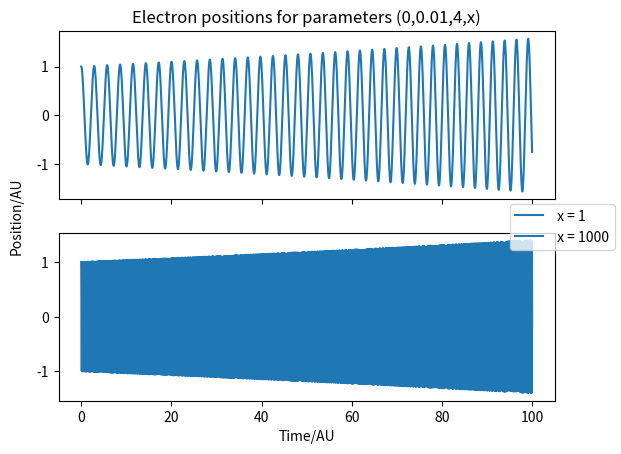

This chart was generated by the following Python code:
import scipy.integrate
import scipy.fft as fft
import numpy as np
import matplotlib.pyplot as plt

class ODE_solver():

    def __init__(self,y0,force_eqn,time_eval):
        self.y0 = y0
        self.force_eqn = force_eqn
        self.time_eval = time_eval
        self.solver()

    def solver(self):
        t_init = self.time_eval[0]
        t_fin = self.time_eval[-1]
        sol = scipy.integrate.solve_ivp(self.ODE,(t_init,t_fin),self.y0,t_eval = self.time_eval,rtol = 1e-12)
        self.x = sol.y[0]
        self.v = sol.y[1]

    def ODE(self,t,y):
        x,v = y
        dydt = [v,self.force_eqn(x,v)]
        return  dydt

    def get_positions(self):
        return self.x

    def get_velocities(self):
        return self.v

    def get_times(self):
        return self.time_eval
    
    def get_number_of_times(self):
        return self.time_eval.size


def stokes_regime(initial,times,const_coeff,drag_coeff,lin_coeff,cub_coeff):
    def force(x,v):
        return  - const_coeff -drag_coeff*v - lin_coeff*x - cub_coeff*(x**3)
    sol = ODE_solver(initial,force,times)
    return sol

def antistokes_regime(initial,times,const_coeff,drag_coeff,lin_coeff,cub_coeff):
    def force(x,v):
        return -const_coeff + drag_coeff*v - lin_coeff*x - cub_coeff*(x**3)
    sol = ODE_solver(initial,force,times)
    return sol

def non_linear_regime(initial,times,const_coeff,quad_coeff,lin_coeff,cub_coeff):
    def force(x,v):
        return - const_coeff + quad_coeff*(v**2) - lin_coeff*(x) - cub_coeff*(x**3)
    sol = ODE_solver(initial,force,times)
    return sol

def stokes_regime_position_plot(initial,times,drag_coeff,const_coeff,lin_coeff,cub_coeff):
    fig, ax = plt.subplots()
    sol = stokes_regime(initial,times,drag_coeff,const_coeff,lin_coeff,cub_coeff)
    positions = sol.get_positions()
    plt.plot(times,positions)
    plt.xlabel('Time')
    plt.ylabel('Position')
    plt.title('Plot of the electron position against time using a cub coeff of 100')
    plt.show()
    return fig
def stokes_regime_cub_coeff_position_ft_plot(initial,times,drag_coeff,const_coeff,lin_coeff,cub_coeffs):
    fig,ax = plt.subplots()
    for i in range(len(cub_coeffs)):
        cub_coeff = cub_coeffs[i]
        sol = stokes_regime(initial,times,drag_coeff,const_coeff,lin_coeff,cub_coeff)
        positions = sol.get_positions()
        position_ave = np.average(positions)
        positions_ft = np.fft.rfft(positions - position_ave)
        abs_positions_ft = np.abs(positions_ft)
        frequencies = (2*np.pi/times[-1])*range(len(abs_positions_ft))
        plt.plot(frequencies,abs_positions_ft,label = 'cub_coeff = {}'.format(cub_coeff))
    plt.xlabel('Frequency')
    plt.ylabel('abs(FT(positions))')
    plt.title('Plot of the FT of the electron position')
    plt.legend()
    plt.show()
    return fig

def stokes_regime_cub_coeff_position_plot(initial,times,drag_coeff,const_coeff,lin_coeff,cub_coeffs):
    fig,ax = plt.subplots()
    for i in range(len(cub_coeffs)):
        sol = stokes_regime(initial,times,drag_coeff,const_coeff,lin_coeff,cub_coeffs[i])
        positions = sol.get_positions()
        plt.plot(times,positions,label = 'cub_coeff = {}'.format(cub_coeffs[i]))
    plt.xlabel('Time')
    plt.ylabel('Position')
    plt.title('Position plot for different cubic coefficients in the restoring force')
    plt.legend()
    plt.show()
    return fig

def stokes_regime_energy_plot(initial,times,const_coeff,drag_coeff,lin_coeff,cub_coeff):
    fig,ax = plt.subplots()
    sol = stokes_regime(initial,times,const_coeff,drag_coeff,lin_coeff,cub_coeff)
    positions = sol.get_positions()
    velocities = sol.get_velocities()
    energy = (1/2)*(velocities**2) + (1/2)*(lin_coeff)*(positions**2) + (1/4)*(cub_coeff)*(positions**4)
    plt.plot(times,energy)
    plt.show()
    return fig

def stokes_regime_energy_ft_plot(initial,times,const_coeff,drag_coeff,lin_coeff,cub_coeff):
    fig,ax = plt.subplots()
    sol = stokes_regime(initial,times,drag_coeff,const_coeff,lin_coeff,cub_coeff)
    positions = sol.get_positions()
    velocities = sol.get_velocities()
    energy = (1/2)*(velocities**2) + (1/2)*(lin_coeff)*(positions**2) + (1/4)*(cub_coeff)*(positions**4)
    energy_ave = np.average(energy)
    energy_ft = np.fft.rfft(energy - energy_ave)
    abs_energy_ft = abs(energy_ft)
    plt.plot((2*np.pi/times[-1])*range(len(abs_energy_ft)),abs_energy_ft)
    plt.show()
    return fig

def stokes_regime_cub_coeff_energy_ft_plot(initial,times,const_coeff,drag_coeff,lin_coeff,cub_coeffs):
    fig,ax = plt.subplots()
    for i in range(len(cub_coeffs)):
        sol = stokes_regime(initial,times,const_coeff,drag_coeff,lin_coeff,cub_coeffs[i])
        positions = sol.get_positions()
        velocities = sol.get_velocities()
        energy = (1/2)*(velocities**2) + (1/2)*(lin_coeff)*(positions**2) + (1/4)*(cub_coeffs[i])*(positions**4)
        energy_ave = np.average(energy)
        energy_ft = np.fft.rfft(energy - energy_ave)
        abs_energy_ft = abs(energy_ft)
        plt.plot((2*np.pi/times[-1])*range(len(abs_energy_ft)),abs_energy_ft,label = 'Cub_coeff = {}'.format(cub_coeffs[i]))
    plt.xlabel('Frequency')
    plt.ylabel('abs(FT(Energy))')
    plt.legend()
    plt.title('FT of the energy for different cubic coefficients in the restoring force (const_coeff = {} drag_coeff = {})'.format(const_coeff,drag_coeff))
    plt.show()
    return fig

def stokes_regime_cub_coeff_frequency_plot(initial,times,const_coeff,drag_coeff,lin_coeff,cub_coeffs):
    fig,ax = plt.subplots()
    ss_frequencies = []
    for i in range(len(cub_coeffs)):
        cub_coeff = cub_coeffs[i]
        sol = stokes_regime(initial,times,const_coeff,drag_coeff,lin_coeff,cub_coeff)
        positions = sol.get_positions()
        velocities = sol.get_velocities()
        energy = (1/2)*(velocities**2) + (1/2)*(lin_coeff)*(positions**2) + (1/4)*(cub_coeff)*(positions**4)
        energy_ave = np.average(energy)
        energy_ft = np.fft.rfft(energy - energy_ave)
        abs_energy_ft = abs(energy_ft)
        frequencies = (2*np.pi/times[-1])*range(len(abs_energy_ft))
        ss_frequency = frequencies[np.argmax(abs_energy_ft)]
        ss_frequencies.append(ss_frequency)
    plt.plot(cub_coeffs,ss_frequencies,marker = 'x',linestyle = '')
    plt.xlabel('cub_coeff')
    plt.ylabel('Peak frequency in energy spectrum')
    plt.title('Plot of the peak frequency in the energy spectrum for different cub_coeffs')
    plt.show()
    return fig


def non_linear_regime_position_plot(initial,times,const_coeff,quad_coeff,lin_coeff,cub_coeff):
    sol = non_linear_regime(initial,times,const_coeff,quad_coeff,lin_coeff,cub_coeff)
    positions = sol.get_positions()
    plt.plot(times,positions)
    plt.show()
    return fig

def non_linear_regime_ft_plot(initial,times,const_coeff,quad_coeff,lin_coeff,cub_coeff):
    sol = non_linear_regime(initial,times,const_coeff,quad_coeff,lin_coeff,cub_coeff)
    positions_ss = sol.get_positions()[int(len(sol.get_positions())/2):]
    ft_ss = np.fft.rfft(positions_ss)
    abs_ft_ss = abs(ft_ss)
    plt.plot((1/times[-1])*range(len(abs_ft_ss)),abs_ft_ss)
    plt.show()
    return fig


def antistokes_regime_cub_coeff_plot(initial,times,const_coeff,drag_coeff,lin_coeff,cub_coeffs):
    fig, ax = plt.subplots(len(cub_coeffs),sharex = True)
    for i in range(len(cub_coeffs)):
        cub_coeff = cub_coeffs[i]
        sol = antistokes_regime(initial,times,const_coeff,drag_coeff,lin_coeff,cub_coeff)
        if len(cub_coeffs) == 1:
            ax.plot(sol.get_times(),sol.get_positions(),label = ' x = {}'.format(cub_coeff))
        else:
            ax[i].plot(sol.get_times(),sol.get_positions(),label = ' x = {}'.format(cub_coeff))
    fig.legend(loc = 'center right')
    fig.add_subplot(111, frameon = False)
    plt.tick_params(labelcolor='none', top=False, bottom=False, left=False, right=False)        
    plt.xlabel('Time/AU')
    plt.ylabel('Position/AU')
    plt.title('Electron positions for parameters ({},{},{},x)'.format(const_coeff,drag_coeff,lin_coeff))
    plt.show()
    return fig

def antistokes_regime_correlation_plot(initial,times,drag_coeff,const_coeff,lin_coeff,cub_coeff):
    sol = antistokes_regime(initial,times,drag_coeff,const_coeff,lin_coeff,cub_coeff)
    correlation = np.correlate(sol.get_positions(),sol.get_positions(),'full')[sol.get_number_of_times()-1:]
    plt.plot(sol.get_times(),correlation)
    plt.show()
    return fig

def antistokes_regime_energy_fourier_transform_plot(initial,times,drag_coeff,const_coeff,lin_coeff,cub_coeff):
    fig,ax = plt.subplots(2)
    sol = antistokes_regime(initial,times,drag_coeff,const_coeff,lin_coeff,cub_coeff)
    ft_full = np.fft.rfft(sol.get_positions())
    ft_ss = np.fft.rfft(sol.get_positions()[int(len(sol.get_positions())*0.5):])
    abs_ft_full = np.abs(ft_full)
    abs_ft_ss = np.abs(ft_ss)
    ax[0].plot((1/times[-1])*range(len(abs_ft_full)),abs_ft_full,'r')
    ax[1].plot((1/times[-1])*range(len(abs_ft_ss)),abs_ft_ss,'g')
    ax[1].set_xlabel('Frequency/AU')
    fig.add_subplot(111, frameon = False)
    plt.tick_params(labelcolor='none', top=False, bottom=False, left=False, right=False)        
    plt.ylabel('abs(FT)/AU')
    fig.legend(labels = ['Full solution','Steady state solution'],loc = 'center right')
    plt.title('FT of the electron position for parameters ({},{},{},{}) sampled for a time length of {}'.format(drag_coeff,const_coeff,lin_coeff,cub_coeff,times[-1]))
    fig.tight_layout()
    plt.show()
    return fig

def antistokes_regime_power_spectrum_peak_plot(initial,times,drag_coeff,const_coeff,lin_coeffs,cub_coeff):
    peak_frequencies = []
    for i in range(len(lin_coeffs)):
        sol = antistokes_regime(initial,times,drag_coeff,const_coeff,lin_coeffs[i],cub_coeff)
        ft_full = np.fft.rfft(sol.get_positions())
        abs_ft_full = np.abs(ft_full)
        peak_frequency = np.argmax(abs_ft_full)
        peak_frequencies.append(peak_frequency)
    plt.plot(lin_coeffs,peak_frequencies,marker = '+')
    plt.show()
    return fig
    
def antistokes_regime_energy_plot(initial,times,drag_coeff,const_coeff,lin_coeff,cub_coeff):
    sol = antistokes_regime(initial,times,drag_coeff,const_coeff,lin_coeff,cub_coeff)
    positions = sol.get_positions()
    velocities = sol.get_velocities()
    energy = (1/2)*(velocities**2) + (1/2)*(lin_coeff)*(positions**2) + (1/4)*(cub_coeff)*(positions**4)
    plt.plot(times,energy)
    plt.show()
    return fig

def antistokes_regime_energy_ft_plot(initial,times,const_coeff,drag_coeff,lin_coeff,cub_coeff):
    fig,ax = plt.subplots()
    sol = antistokes_regime(initial,times,drag_coeff,const_coeff,lin_coeff,cub_coeff)
    positions = sol.get_positions()
    velocities = sol.get_velocities()
    energy = (1/2)*(velocities**2) + (1/2)*(lin_coeff)*(positions**2) + (1/4)*(cub_coeff)*(positions**4)
    energy_ave = np.average(energy)
    energy_ft = np.fft.rfft(energy - energy_ave)
    abs_energy_ft = abs(energy_ft)
    plt.plot((2*np.pi/times[-1])*range(len(abs_energy_ft)),abs_energy_ft)
    plt.show()
    return fig



initial = [1,0]
times = np.linspace(0,100,10000)

#z = antistokes_regime_power_spectrum_peak_plot(initial,times,0.05,1,[1,2,3],10)
#a = antistokes_regime_energy_plot(initial,times,0.5,1,1,10)
#b = stokes_regime_cub_coeff_frequency_plot(initial,times,0,0.5,4,np.linspace(0,500,50))
#b = stokes_regime_energy_plot(initial,times,0,0.5,4,5)
#b = stokes_regime_cub_coeff_energy_ft_plot(initial,times,0,0.5,4,[0,1,2,3,4])
#c = stokes_regime_position_plot(initial,times,0,0.5,4,5)
#c = stokes_regime_cub_coeff_position_ft_plot(initial,times,0,0.5,4,[0,1,2,3,10])
#x = antistokes_regime_fourier_transform_plot(initial,times,0.05,1,1,10)
#x.savefig('Antistokes regime FT plot for a time length of 800',dpi = 300,bbox_inches = 'tight')
y = antistokes_regime_cub_coeff_plot(initial,times,0,0.01,4,[1,1000])
#y.savefig('Antistokes regime displacement plots for different cubic coefficients sampled 5000 times')
#d = non_linear_regime_position_plot(initial,times,1,0.5,1,0.1)
#e = non_linear_regime_ft_plot(initial,times,1,0.5,1,0.5)
